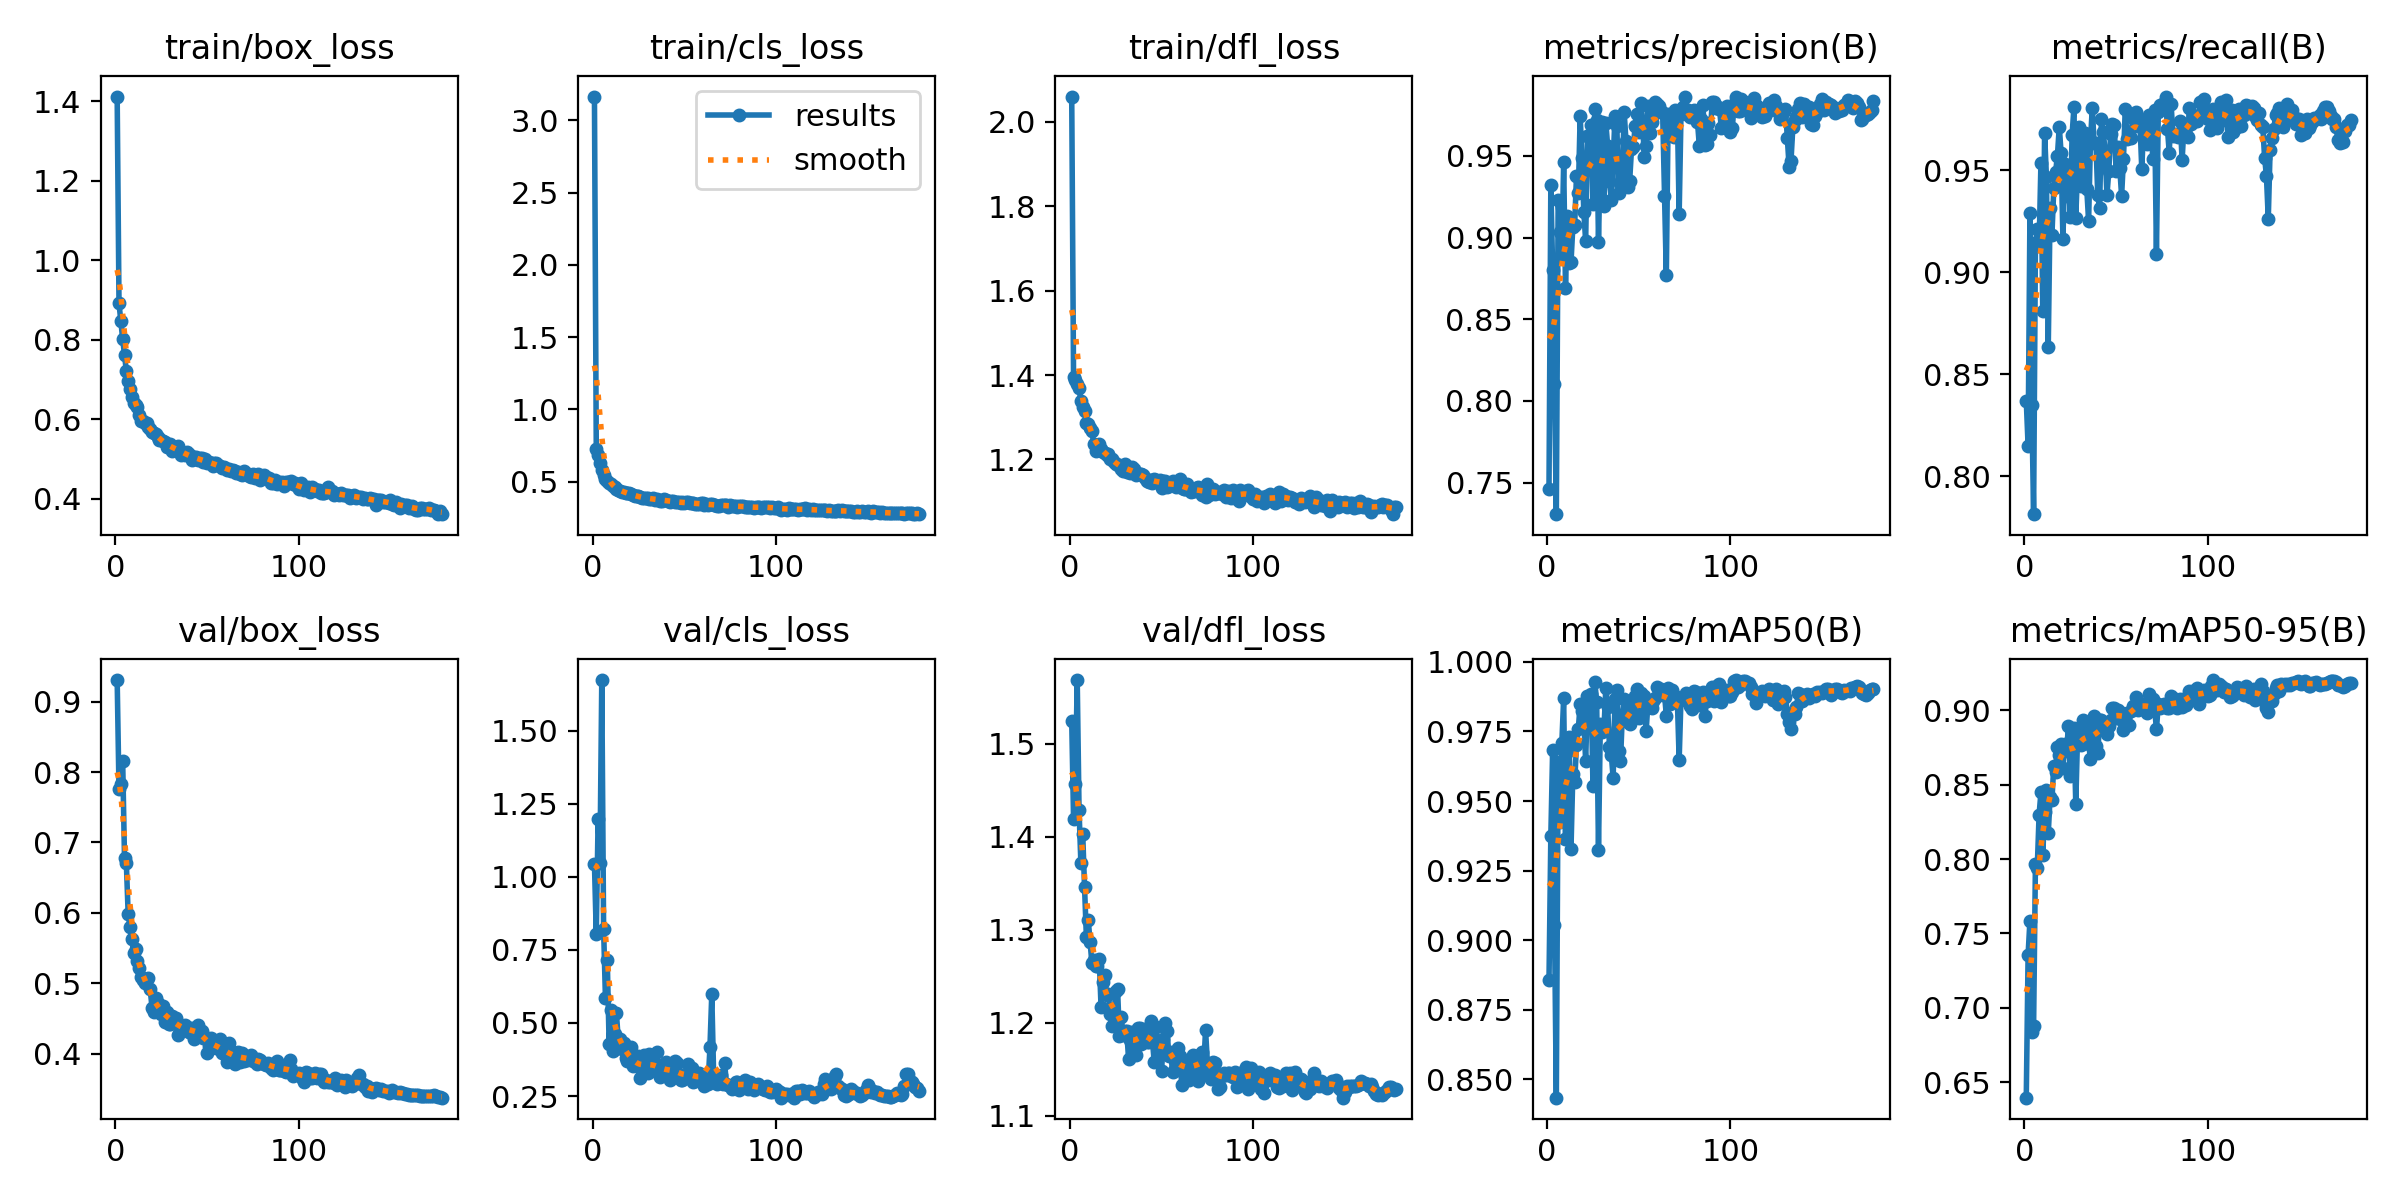

The file beside this chart, header and first rows:
epoch, time, train/box_loss, train/cls_loss, train/dfl_loss, metrics/precision(B), metrics/recall(B), metrics/mAP50(B), metrics/mAP50-95(B), val/box_loss, val/cls_loss, val/dfl_loss, lr/pg0, lr/pg1, lr/pg2
1, 32.78, 1.411, 3.164, 2.06, 0.7459, 0.8371, 0.8857, 0.6396, 0.9309, 1.045, 1.525, 0.003308, 0.003308, 0.003308
2, 58.9, 0.8911, 0.7264, 1.394, 0.9319, 0.8148, 0.9373, 0.7358, 0.7755, 0.8044, 1.419, 0.00662, 0.00662, 0.00662
3, 84.47, 0.8459, 0.6852, 1.387, 0.8802, 0.929, 0.9684, 0.7587, 0.7824, 1.198, 1.456, 0.009909, 0.009909, 0.009909
4, 109.5, 0.8016, 0.6273, 1.378, 0.8104, 0.835, 0.9055, 0.6839, 0.8164, 1.048, 1.568, 0.009901, 0.009901, 0.009901
5, 135.4, 0.7615, 0.5787, 1.368, 0.7306, 0.7814, 0.8435, 0.688, 0.6785, 1.674, 1.429, 0.009868, 0.009868, 0.009868
6, 160.4, 0.7213, 0.546, 1.339, 0.923, 0.9142, 0.9639, 0.7969, 0.6712, 0.8201, 1.371, 0.009835, 0.009835, 0.009835
7, 185.6, 0.6958, 0.519, 1.325, 0.9035, 0.9211, 0.9427, 0.7943, 0.5978, 0.585, 1.403, 0.009802, 0.009802, 0.009802
8, 211.3, 0.6761, 0.5046, 1.315, 0.8879, 0.9131, 0.9708, 0.83, 0.58, 0.7147, 1.346, 0.009769, 0.009769, 0.009769
9, 236, 0.6557, 0.4906, 1.286, 0.946, 0.9536, 0.9869, 0.8448, 0.5623, 0.4285, 1.292, 0.009736, 0.009736, 0.009736
10, 261, 0.6411, 0.4814, 1.283, 0.8692, 0.8809, 0.9362, 0.803, 0.5422, 0.5434, 1.311, 0.009703, 0.009703, 0.009703
11, 286, 0.6348, 0.4711, 1.274, 0.913, 0.9682, 0.9675, 0.8319, 0.5479, 0.4046, 1.287, 0.00967, 0.00967, 0.00967
12, 311.2, 0.6298, 0.4602, 1.267, 0.8846, 0.9465, 0.9729, 0.8465, 0.532, 0.461, 1.264, 0.009637, 0.009637, 0.009637
13, 336.4, 0.6114, 0.4473, 1.237, 0.8847, 0.8636, 0.9328, 0.8174, 0.5219, 0.5328, 1.268, 0.009604, 0.009604, 0.009604
14, 360.8, 0.5958, 0.4402, 1.221, 0.9065, 0.9314, 0.9596, 0.8419, 0.5091, 0.4416, 1.261, 0.009571, 0.009571, 0.009571
15, 385.6, 0.594, 0.4388, 1.23, 0.9077, 0.9183, 0.9568, 0.8398, 0.5049, 0.4443, 1.261, 0.009538, 0.009538, 0.009538
16, 410.4, 0.5901, 0.4301, 1.236, 0.9379, 0.9411, 0.9701, 0.8626, 0.5001, 0.4116, 1.269, 0.009505, 0.009505, 0.009505
17, 436, 0.5893, 0.4291, 1.224, 0.9272, 0.9492, 0.976, 0.8587, 0.5055, 0.4302, 1.217, 0.009472, 0.009472, 0.009472
18, 460.8, 0.5804, 0.4237, 1.218, 0.9742, 0.9572, 0.9847, 0.8751, 0.5072, 0.381, 1.244, 0.009439, 0.009439, 0.009439
19, 486.4, 0.5762, 0.4222, 1.215, 0.9488, 0.9714, 0.9825, 0.87, 0.4919, 0.3713, 1.251, 0.009406, 0.009406, 0.009406
20, 510.7, 0.567, 0.4195, 1.21, 0.9153, 0.9584, 0.9789, 0.8774, 0.4654, 0.3855, 1.23, 0.009373, 0.009373, 0.009373
21, 535.2, 0.565, 0.4123, 1.213, 0.898, 0.9161, 0.9643, 0.861, 0.4587, 0.4185, 1.231, 0.00934, 0.00934, 0.00934
22, 559.9, 0.5623, 0.407, 1.201, 0.9621, 0.9529, 0.9878, 0.8777, 0.4782, 0.3545, 1.21, 0.009307, 0.009307, 0.009307
23, 584.6, 0.5548, 0.4009, 1.201, 0.9445, 0.9372, 0.9774, 0.8724, 0.4725, 0.357, 1.197, 0.009274, 0.009274, 0.009274
24, 608.9, 0.548, 0.4006, 1.194, 0.9687, 0.9471, 0.9884, 0.8896, 0.4606, 0.3549, 1.206, 0.009241, 0.009241, 0.009241
25, 633.1, 0.5482, 0.4004, 1.189, 0.9206, 0.9272, 0.9553, 0.8558, 0.4566, 0.3869, 1.235, 0.009208, 0.009208, 0.009208
26, 657.9, 0.544, 0.393, 1.187, 0.9786, 0.9673, 0.9928, 0.8864, 0.4678, 0.3113, 1.236, 0.009175, 0.009175, 0.009175
27, 682.8, 0.5429, 0.387, 1.188, 0.972, 0.9808, 0.9856, 0.8879, 0.4454, 0.3372, 1.186, 0.009142, 0.009142, 0.009142
28, 707.2, 0.5307, 0.3863, 1.177, 0.8975, 0.9268, 0.9323, 0.8373, 0.459, 0.392, 1.207, 0.009109, 0.009109, 0.009109
29, 731.9, 0.529, 0.3861, 1.173, 0.95, 0.9509, 0.9778, 0.884, 0.4424, 0.3665, 1.187, 0.009076, 0.009076, 0.009076
30, 757.3, 0.5361, 0.3907, 1.19, 0.9705, 0.9711, 0.9748, 0.8818, 0.4419, 0.3303, 1.191, 0.009043, 0.009043, 0.009043
31, 781.9, 0.5207, 0.378, 1.17, 0.9195, 0.9424, 0.9761, 0.8769, 0.4538, 0.3945, 1.192, 0.00901, 0.00901, 0.00901
32, 806.6, 0.5257, 0.383, 1.179, 0.9701, 0.9467, 0.9908, 0.8935, 0.4496, 0.3382, 1.161, 0.008977, 0.008977, 0.008977
33, 831.3, 0.5302, 0.3853, 1.169, 0.9561, 0.9681, 0.9837, 0.888, 0.4512, 0.3387, 1.181, 0.008944, 0.008944, 0.008944
34, 856.6, 0.5332, 0.376, 1.181, 0.9346, 0.9409, 0.9695, 0.8798, 0.4268, 0.363, 1.19, 0.008911, 0.008911, 0.008911
35, 880.9, 0.518, 0.3784, 1.176, 0.9231, 0.9253, 0.9666, 0.8777, 0.4329, 0.4007, 1.17, 0.008878, 0.008878, 0.008878
36, 906.5, 0.5108, 0.3748, 1.162, 0.9464, 0.964, 0.9583, 0.8675, 0.4405, 0.3399, 1.166, 0.008845, 0.008845, 0.008845
37, 931, 0.5159, 0.369, 1.165, 0.9744, 0.9804, 0.9868, 0.892, 0.4358, 0.3154, 1.194, 0.008812, 0.008812, 0.008812
38, 955.3, 0.5094, 0.3682, 1.166, 0.9683, 0.9635, 0.9899, 0.8964, 0.4406, 0.3336, 1.194, 0.008779, 0.008779, 0.008779
39, 980.4, 0.5168, 0.3784, 1.166, 0.9274, 0.9635, 0.9678, 0.8761, 0.4372, 0.3379, 1.177, 0.008746, 0.008746, 0.008746
40, 1006, 0.5125, 0.3709, 1.163, 0.9334, 0.9376, 0.9643, 0.871, 0.4312, 0.3662, 1.192, 0.008713, 0.008713, 0.008713
41, 1031, 0.5036, 0.3652, 1.155, 0.9372, 0.9314, 0.9809, 0.8933, 0.4298, 0.3612, 1.194, 0.00868, 0.00868, 0.00868
42, 1055, 0.4965, 0.3603, 1.149, 0.9769, 0.9752, 0.9865, 0.8937, 0.4364, 0.3065, 1.18, 0.008647, 0.008647, 0.008647
43, 1080, 0.5052, 0.3692, 1.147, 0.9589, 0.9688, 0.9787, 0.8911, 0.421, 0.3207, 1.179, 0.008614, 0.008614, 0.008614
44, 1104, 0.5059, 0.3642, 1.152, 0.9309, 0.9592, 0.979, 0.8874, 0.4361, 0.3289, 1.201, 0.008581, 0.008581, 0.008581
45, 1128, 0.4967, 0.3607, 1.143, 0.9347, 0.9376, 0.9776, 0.8843, 0.4403, 0.3703, 1.182, 0.008548, 0.008548, 0.008548
46, 1153, 0.501, 0.3606, 1.153, 0.9541, 0.9495, 0.984, 0.8897, 0.4313, 0.3642, 1.157, 0.008515, 0.008515, 0.008515
47, 1178, 0.5012, 0.3596, 1.151, 0.9554, 0.9675, 0.9823, 0.8934, 0.4314, 0.3239, 1.195, 0.008482, 0.008482, 0.008482
48, 1202, 0.4912, 0.3513, 1.149, 0.9686, 0.9728, 0.9877, 0.9013, 0.4215, 0.3044, 1.166, 0.008449, 0.008449, 0.008449
49, 1227, 0.5002, 0.3606, 1.15, 0.9759, 0.9724, 0.9903, 0.9014, 0.4231, 0.3062, 1.171, 0.008416, 0.008416, 0.008416
50, 1252, 0.4891, 0.3508, 1.132, 0.9647, 0.9494, 0.9797, 0.898, 0.4005, 0.3123, 1.149, 0.008383, 0.008383, 0.008383
51, 1277, 0.4929, 0.3598, 1.149, 0.9825, 0.9612, 0.9887, 0.9002, 0.4112, 0.313, 1.182, 0.00835, 0.00835, 0.00835
52, 1302, 0.4906, 0.3584, 1.15, 0.9716, 0.9512, 0.9823, 0.8942, 0.4223, 0.3598, 1.2, 0.008317, 0.008317, 0.008317
53, 1326, 0.4825, 0.3518, 1.134, 0.9496, 0.9374, 0.9876, 0.8979, 0.4157, 0.3253, 1.192, 0.008284, 0.008284, 0.008284
54, 1350, 0.4893, 0.3514, 1.137, 0.9562, 0.9555, 0.9753, 0.8869, 0.4111, 0.3448, 1.165, 0.008251, 0.008251, 0.008251
55, 1375, 0.4892, 0.3495, 1.143, 0.9803, 0.9801, 0.9855, 0.8968, 0.4072, 0.2969, 1.169, 0.008218, 0.008218, 0.008218
56, 1399, 0.4848, 0.3485, 1.148, 0.9639, 0.9651, 0.9858, 0.8979, 0.4085, 0.3001, 1.147, 0.008185, 0.008185, 0.008185
57, 1424, 0.4808, 0.3459, 1.142, 0.971, 0.9687, 0.9835, 0.8903, 0.42, 0.3198, 1.149, 0.008152, 0.008152, 0.008152
58, 1449, 0.4763, 0.3473, 1.134, 0.9751, 0.9659, 0.9861, 0.8995, 0.4005, 0.3281, 1.153, 0.008119, 0.008119, 0.008119
59, 1474, 0.4783, 0.3518, 1.141, 0.9832, 0.9755, 0.987, 0.9028, 0.4003, 0.3084, 1.172, 0.008086, 0.008086, 0.008086
60, 1499, 0.4775, 0.3505, 1.154, 0.9818, 0.9773, 0.991, 0.9014, 0.4116, 0.3107, 1.165, 0.008053, 0.008053, 0.008053
... 118 more rows
